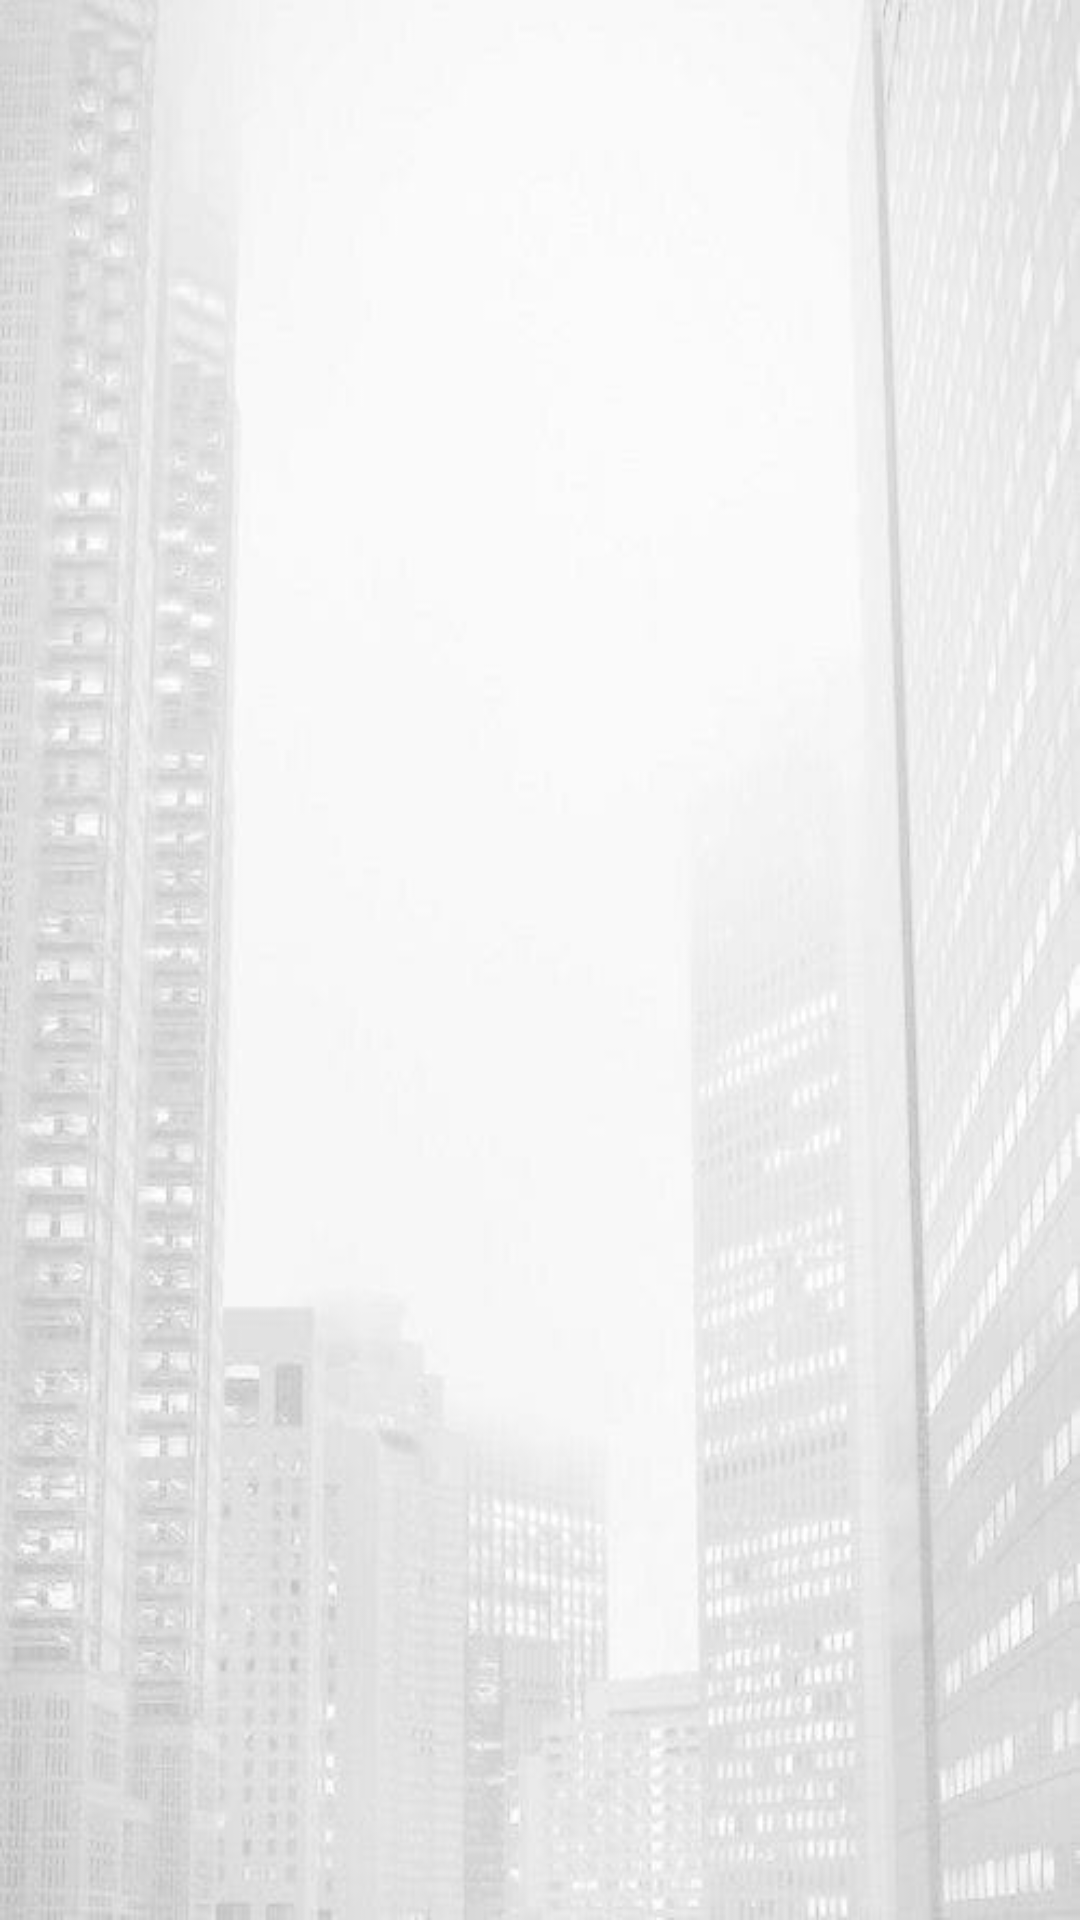

Reconstruct the res/layout file that produces this screen, plus the resources it refers to.
<!-- AndroidManifest.xml: application theme Theme.InmobiliariaLabIII -->
<!-- res/layout/fragment_inquilinos.xml -->
<?xml version="1.0" encoding="utf-8"?>
<FrameLayout xmlns:android="http://schemas.android.com/apk/res/android"
    xmlns:tools="http://schemas.android.com/tools"
    android:layout_width="match_parent"
    android:layout_height="match_parent"
    tools:context=".ui.inquilinos.InquilinosFragment"
    android:background="@drawable/inmobi">


    <androidx.recyclerview.widget.RecyclerView
        android:id="@+id/rvInquilinos"
        android:layout_width="match_parent"
        android:layout_height="match_parent"
        android:clipToPadding="false"
        android:padding="8dp" />

</FrameLayout>
<!-- resources referenced by this layout -->
<resources>
  <!-- drawable inmobi: jpeg bitmap (drawable, 24506 bytes) -->
  <style name="Theme.InmobiliariaLabIII" parent="Theme.MaterialComponents.DayNight.DarkActionBar">
          
          <item name="colorPrimary">#D1836E</item>
          <item name="colorPrimaryVariant">#333333</item>
          <item name="colorOnPrimary">@color/white</item>
          
          <item name="colorSecondary">#333333</item>
          <item name="colorSecondaryVariant">@color/white</item>
          <item name="colorOnSecondary">@color/black</item>
          
          <item name="android:statusBarColor">?attr/colorPrimaryVariant</item>
          
      </style>
  <color name="white">#FFFFFFFF</color>
  <color name="black">#FF000000</color>
</resources>
